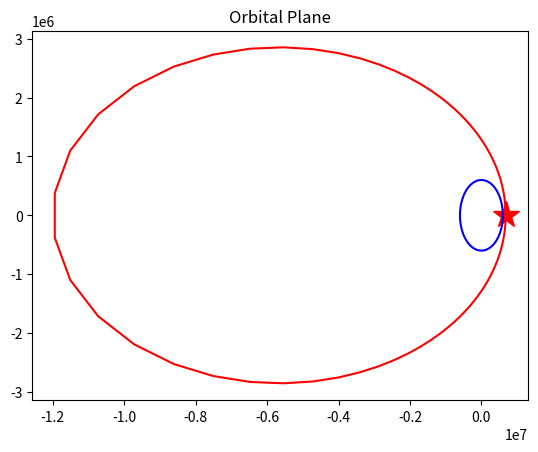
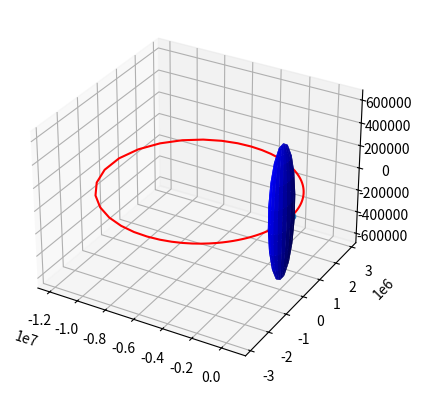
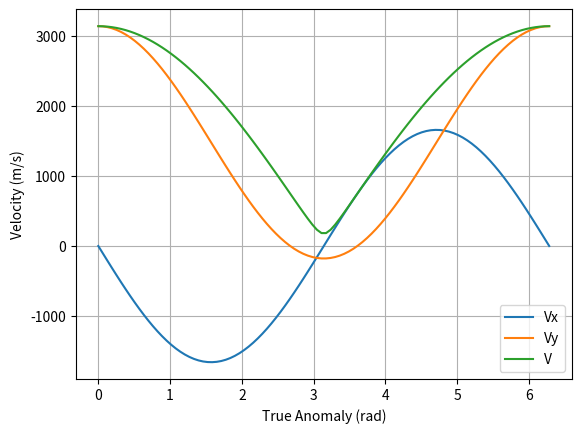

Write the Python code that produced these figures, in order.
import numpy as np
import matplotlib.pyplot as plt
from mpl_toolkits.mplot3d import Axes3D

##Kerbin Parameters
G = 6.6742*10**-11; #%%Gravitational constant
Mkerbin = 5.2915158*10**22 #
#MMun = 9.7599066*10**20 #
muKerbin = G*Mkerbin
#muMun = G*MMun
Rkerbin = 600000 #meters
#RMun = 200000 #meters

##True Anamoly
nu = np.linspace(0,2*np.pi,100)
##Semi Major Axis of an 80 km parking orbit
alt_AGL = 80000
rp = Rkerbin + alt_AGL
ra = 12000000.
#ra = rp
a = (ra+rp)/2.
#alt_AGL = 6000
#a = RMun + alt_AGL
##Eccentricity
e = (ra - rp)/(ra+rp)
print(e)
##inclination
i = 0*98.0*np.pi/180.0 ##Drew's random satellite he wants a just slightly over polar retrograde orbit
###Longitude of the Ascending Node
W = 0*45*np.pi/180.0
#Argument of the periaps
w = 0.

##plot in the orbital plane
###Phat and Qhat
p = a*(1-e**2)
r = p/(1+e*np.cos(nu))
xp = r*np.cos(nu)
yq = r*np.sin(nu)

plt.plot(xp,yq,'r-')
plt.plot(xp[0],yq[0],'r*',markersize=20)
theta = np.linspace(0,2*np.pi,100)
xkerbin = Rkerbin*np.cos(theta)
ykerbin = Rkerbin*np.sin(theta)
plt.plot(xkerbin,ykerbin,'b-')
#xMun = RMun*np.cos(theta)
#yMun = RMun*np.sin(theta)
#plt.plot(xMun,yMun,'b-')
#plt.axis('equal')
plt.title('Orbital Plane')

###Rotate to Kerbin Centered Inertial Frame (KCI)
zr = 0*xp

TPI = np.asarray([[np.cos(W)*np.cos(w)-np.sin(W)*np.sin(w)*np.cos(i),-np.cos(W)*np.sin(w)-np.sin(W)*np.cos(w)*np.cos(i),np.sin(W)*np.sin(i)],
                 [np.sin(W)*np.cos(w)+np.cos(W)*np.sin(w)*np.cos(i),-np.sin(W)*np.sin(w)+np.cos(W)*np.cos(w)*np.cos(i),-np.cos(W)*np.sin(i)],
                 [np.sin(w)*np.sin(i),np.cos(w)*np.sin(i),np.cos(i)]])

xi = 0*xp
yj = 0*yq
zk = 0*zr
for x in range(0,len(xp)):
  xyzO = np.asarray([xp[x],yq[x],zr[x]]) ##3x1 vector
  xyzi = np.matmul((TPI),xyzO)
  xi[x] = xyzi[0]
  yj[x] = xyzi[1]
  zk[x] = xyzi[2]
  
fig = plt.figure()
ax = fig.add_subplot(111, projection='3d')

u, v = np.mgrid[0:2*np.pi:20j, 0:np.pi:10j]
xsph = np.cos(u)*np.sin(v)
ysph = np.sin(u)*np.sin(v)
zsph = np.cos(v)
ax.plot_surface(Rkerbin*xsph,Rkerbin*ysph,Rkerbin*zsph,color='blue',zorder=1)
ax.plot(xi,yj,zk,'r-',zorder=0)
ax.scatter(xi[0],yj[0],zk[0],'r*',s=20)
#ax.plot_wireframe(RMun*xsph,RMun*ysph,RMun*zsph,color='grey')
#ax.axis('square')

###Now let's plot velocity
vx = np.sqrt(muKerbin/p)*(-np.sin(nu))
vy = np.sqrt(muKerbin/p)*(e+np.cos(nu))
#vx = np.sqrt(muMun/p)*(-np.sin(nu))
#vy = np.sqrt(muMun/p)*(e+np.cos(nu))
v = np.sqrt(vx**2 + vy**2)

plt.figure()
plt.plot(nu,vx,label='Vx')
plt.plot(nu,vy,label='Vy')
plt.plot(nu,v,label='V')
plt.grid()
plt.xlabel('True Anomaly (rad)')
plt.ylabel('Velocity (m/s)')
plt.legend()
    
plt.show()

